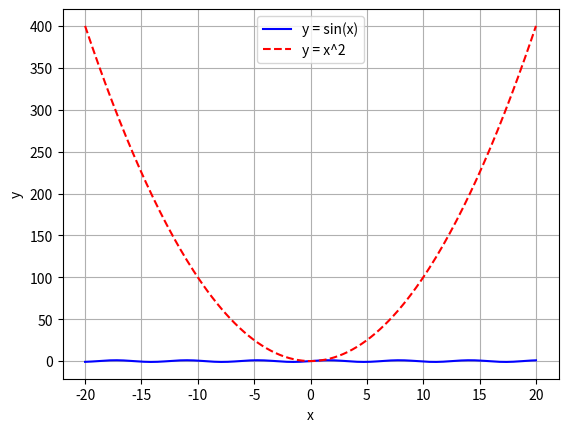

Here is the Python script that generated this plot:
import numpy as np
import matplotlib.pyplot as plt

x = np.linspace(-20, 20, 200)
y = np.sin(x)
y2 = x ** 2
print(x)
print(y)

plt.plot(x, y, color='blue', label='y = sin(x)')
plt.plot(x, y2, color='red', linestyle='dashed', label='y = x^2')
plt.legend()
plt.xlabel('x')
plt.ylabel('y')
plt.grid()
plt.show()
